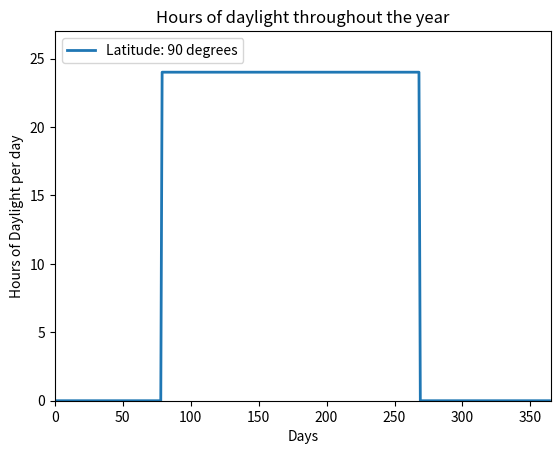

Python code for this plot:
import math
import matplotlib.pyplot as plt
import numpy as np
import matplotlib.animation as animation
from os import path

daylightamount = []
fig = plt.figure()
ax = plt.axes(xlim=(0, 365), ylim=(0, 27))
ax.set_xlabel('Days')
ax.set_ylabel('Hours of Daylight per day')
ax.set_title("Hours of daylight throughout the year")
line, = ax.plot([], [], lw=2)
lat = range(-90, 91)
days = range(365)

def init():
    line.set_data([], [])
    return line,

def Daylight(latitude):
    daylightamount.clear()
    for day in days:
        P = math.asin(0.39795 * math.cos(0.2163108 + 2 * math.atan(0.9671396 * math.tan(.00860 * (day - 186)))))
        pi = math.pi
        hm = (math.sin((0.8333 * pi / 180) + math.sin(latitude * pi / 180) * math.sin(P)) / (math.cos(latitude * pi / 180) * math.cos(P)))
        try:
            daylightamount.append(24 - (24 / pi) * math.acos(hm))
        except:
            if hm < 0:
                daylightamount.append(0)
            else:
                daylightamount.append(24)
    return daylightamount

def animate(i):
    x = days
    y = Daylight(i) 
    line.set_data(x, y)
    plt.legend(['Latitude: {} degrees'.format(i)], loc='upper left')
    return line,

anim = animation.FuncAnimation(fig, animate, init_func=init,
                               frames=lat, interval=55)

writergif = animation.PillowWriter(fps=30)
anim.save('filename.gif',writer=writergif)
plt.show()

    
